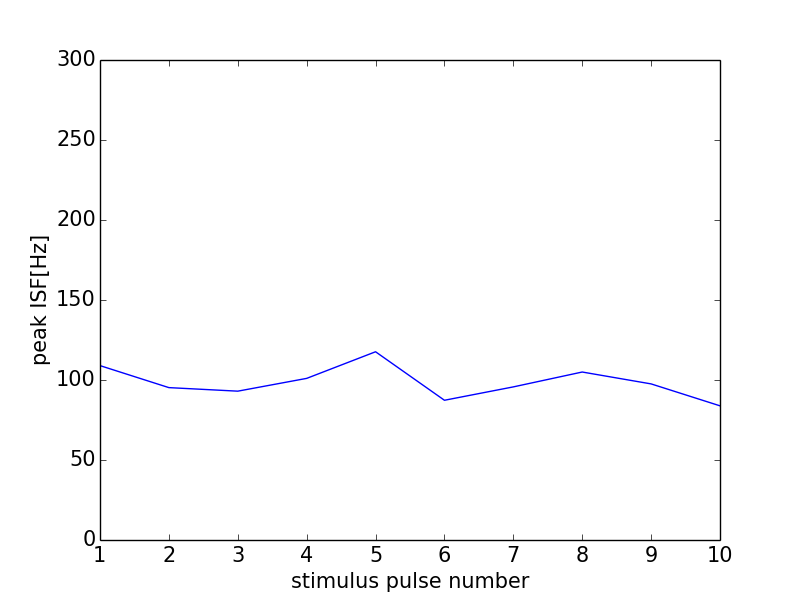

Source data for this figure (header and first rows):
0, 0.0
0, 0
1, 109
2, 95.24
3, 93.02
4, 101
5, 117.6
6, 87.34
7, 95.69
8, 105
9, 97.56
10, 83.86
11, 0
